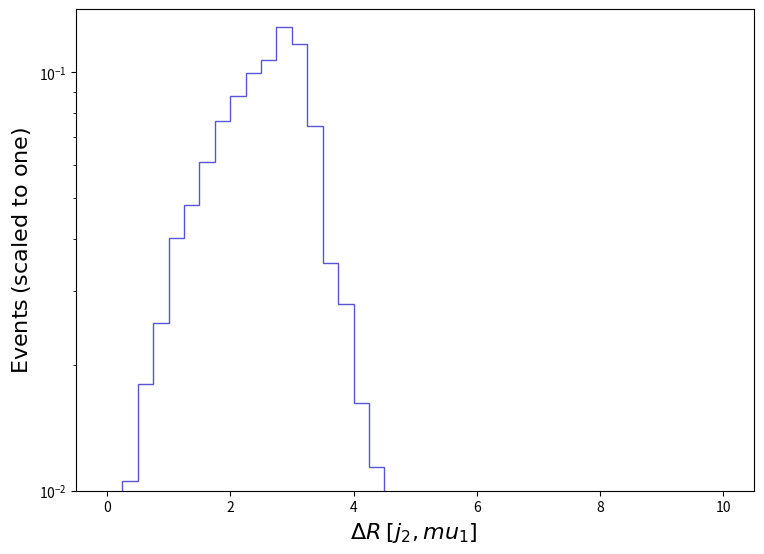

Source code (Python): (Note: this script raises an exception after producing the figure.)
def selection_23():

    # Library import
    import numpy
    import matplotlib
    import matplotlib.pyplot   as plt
    import matplotlib.gridspec as gridspec

    # Library version
    matplotlib_version = matplotlib.__version__
    numpy_version      = numpy.__version__

    # Histo binning
    xBinning = numpy.linspace(0.0,10.0,41,endpoint=True)

    # Creating data sequence: middle of each bin
    xData = numpy.array([0.125,0.375,0.625,0.875,1.125,1.375,1.625,1.875,2.125,2.375,2.625,2.875,3.125,3.375,3.625,3.875,4.125,4.375,4.625,4.875,5.125,5.375,5.625,5.875,6.125,6.375,6.625,6.875,7.125,7.375,7.625,7.875,8.125,8.375,8.625,8.875,9.125,9.375,9.625,9.875])

    # Creating weights for histo: y24_DELTAR_0
    y24_DELTAR_0_weights = numpy.array([0.004724273237595409,0.010558870758743538,0.017981322692172647,0.025160343058004738,0.0402923837216894,0.04830839202331902,0.06115129421091093,0.07650014126745334,0.08808227175992202,0.09971279682787582,0.10731469375869883,0.12860302044401525,0.1170741141947133,0.07468199981556281,0.03500060168848432,0.02796809647100901,0.0161704257418045,0.011382257306097241,0.006085674974811341,0.0013510678800218157,0.0014360870003204684,0.00045987116677409853,0.0,0.0,0.0,0.0,0.0,0.0,0.0,0.0,0.0,0.0,0.0,0.0,0.0,0.0,0.0,0.0,0.0,0.0])

    # Creating a new Canvas
    fig   = plt.figure(figsize=(8.75,6.25),dpi=80)
    frame = gridspec.GridSpec(1,1)
    pad   = fig.add_subplot(frame[0])

    # Creating a new Stack
    pad.hist(x=xData, bins=xBinning, weights=y24_DELTAR_0_weights,\
             label="$tag\_1\_pythia8\_BasicReco$", histtype="step", rwidth=1.0,\
             color=None, edgecolor="#5954d8", linewidth=1, linestyle="solid",\
             bottom=None, cumulative=False, density=False, align="mid", orientation="vertical")


    # Axis
    plt.rc('text',usetex=False)
    plt.xlabel(r"$\Delta R$ $[ j_{2}, mu_{1} ]$ ",\
               fontsize=16,color="black")
    plt.ylabel(r"$\mathrm{Events}$ $(\mathrm{scaled}\ \mathrm{to}\ \mathrm{one})$",\
               fontsize=16,color="black")

    # Boundary of y-axis
    ymax=(numpy.array([y24_DELTAR_0_weights.max()])).max()*1.1
    #ymin=0 # linear scale
    ymin=min([x for x in (numpy.array([y24_DELTAR_0_weights.min(),1.])) if x])/100. # log scale
    plt.gca().set_ylim(ymin,ymax)

    # Log/Linear scale for X-axis
    plt.gca().set_xscale("linear")
    #plt.gca().set_xscale("log",nonpositive="clip")

    # Log/Linear scale for Y-axis
    #plt.gca().set_yscale("linear")
    plt.gca().set_yscale("log",nonpositive="clip")

    # Saving the image
    plt.savefig('../../HTML/MadAnalysis5job_0/selection_23.png')

# Running!
if __name__ == '__main__':
    selection_23()
